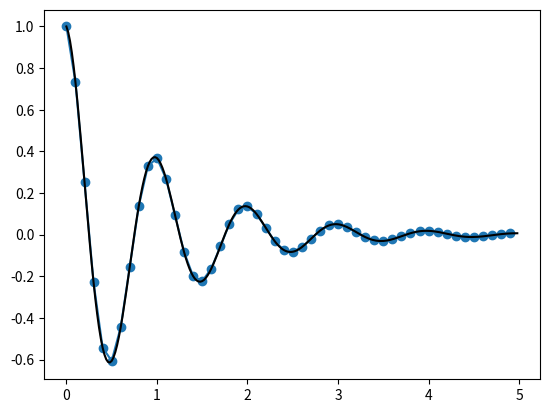

Write the Python code that produced this figure.
import matplotlib.pyplot as plt
import numpy as np

def f(t):
    return np.exp(-t) * np.cos(2*np.pi*t)

t1 = np.arange(0.0, 5.0, 0.1)
t2 = np.arange(0.0, 5.0, 0.02)

plt.figure()
plt.plot(t1, f(t1), color='tab:blue', marker='o')
plt.plot(t2, f(t2), color='black')
plt.show()
